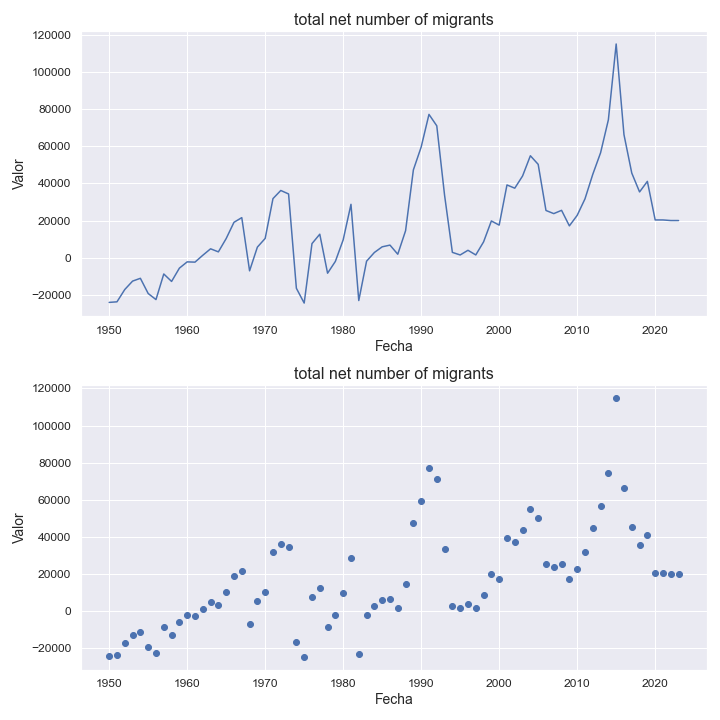

The file beside this chart, header and first rows:
indicatorshortname, locationid, location, iso2, timeid, time, value
total net number of migrants, 40, austria, at, 1, 1950, -24112
total net number of migrants, 40, austria, at, 2, 1951, -23800
total net number of migrants, 40, austria, at, 3, 1952, -17163
total net number of migrants, 40, austria, at, 4, 1953, -12641
total net number of migrants, 40, austria, at, 5, 1954, -11133
total net number of migrants, 40, austria, at, 6, 1955, -19321
total net number of migrants, 40, austria, at, 7, 1956, -22591
total net number of migrants, 40, austria, at, 8, 1957, -8794
total net number of migrants, 40, austria, at, 9, 1958, -12818
total net number of migrants, 40, austria, at, 10, 1959, -5662
total net number of migrants, 40, austria, at, 11, 1960, -2274
total net number of migrants, 40, austria, at, 12, 1961, -2418
total net number of migrants, 40, austria, at, 13, 1962, 1277
total net number of migrants, 40, austria, at, 14, 1963, 4768
total net number of migrants, 40, austria, at, 15, 1964, 3117
total net number of migrants, 40, austria, at, 16, 1965, 10295
total net number of migrants, 40, austria, at, 17, 1966, 19045
total net number of migrants, 40, austria, at, 18, 1967, 21563
total net number of migrants, 40, austria, at, 19, 1968, -7099
total net number of migrants, 40, austria, at, 20, 1969, 5671
total net number of migrants, 40, austria, at, 21, 1970, 10360
total net number of migrants, 40, austria, at, 22, 1971, 31810
total net number of migrants, 40, austria, at, 23, 1972, 36197
total net number of migrants, 40, austria, at, 24, 1973, 34319
total net number of migrants, 40, austria, at, 25, 1974, -16505
total net number of migrants, 40, austria, at, 26, 1975, -24472
total net number of migrants, 40, austria, at, 27, 1976, 7566
total net number of migrants, 40, austria, at, 28, 1977, 12630
total net number of migrants, 40, austria, at, 29, 1978, -8381
total net number of migrants, 40, austria, at, 30, 1979, -2011
total net number of migrants, 40, austria, at, 31, 1980, 9591
total net number of migrants, 40, austria, at, 32, 1981, 28738
total net number of migrants, 40, austria, at, 33, 1982, -23114
total net number of migrants, 40, austria, at, 34, 1983, -1899
total net number of migrants, 40, austria, at, 35, 1984, 2780
total net number of migrants, 40, austria, at, 36, 1985, 5834
total net number of migrants, 40, austria, at, 37, 1986, 6758
total net number of migrants, 40, austria, at, 38, 1987, 1839
total net number of migrants, 40, austria, at, 39, 1988, 14505
total net number of migrants, 40, austria, at, 40, 1989, 47276
total net number of migrants, 40, austria, at, 41, 1990, 59606
total net number of migrants, 40, austria, at, 42, 1991, 77195
total net number of migrants, 40, austria, at, 43, 1992, 71035
total net number of migrants, 40, austria, at, 44, 1993, 33610
total net number of migrants, 40, austria, at, 45, 1994, 2844
total net number of migrants, 40, austria, at, 46, 1995, 1447
total net number of migrants, 40, austria, at, 47, 1996, 3969
total net number of migrants, 40, austria, at, 48, 1997, 1459
total net number of migrants, 40, austria, at, 49, 1998, 8493
total net number of migrants, 40, austria, at, 50, 1999, 19768
total net number of migrants, 40, austria, at, 51, 2000, 17531
total net number of migrants, 40, austria, at, 52, 2001, 39173
total net number of migrants, 40, austria, at, 53, 2002, 37429
total net number of migrants, 40, austria, at, 54, 2003, 44003
total net number of migrants, 40, austria, at, 55, 2004, 54907
total net number of migrants, 40, austria, at, 56, 2005, 50282
total net number of migrants, 40, austria, at, 57, 2006, 25420
total net number of migrants, 40, austria, at, 58, 2007, 23729
total net number of migrants, 40, austria, at, 59, 2008, 25499
total net number of migrants, 40, austria, at, 60, 2009, 17121
... 14 more rows
